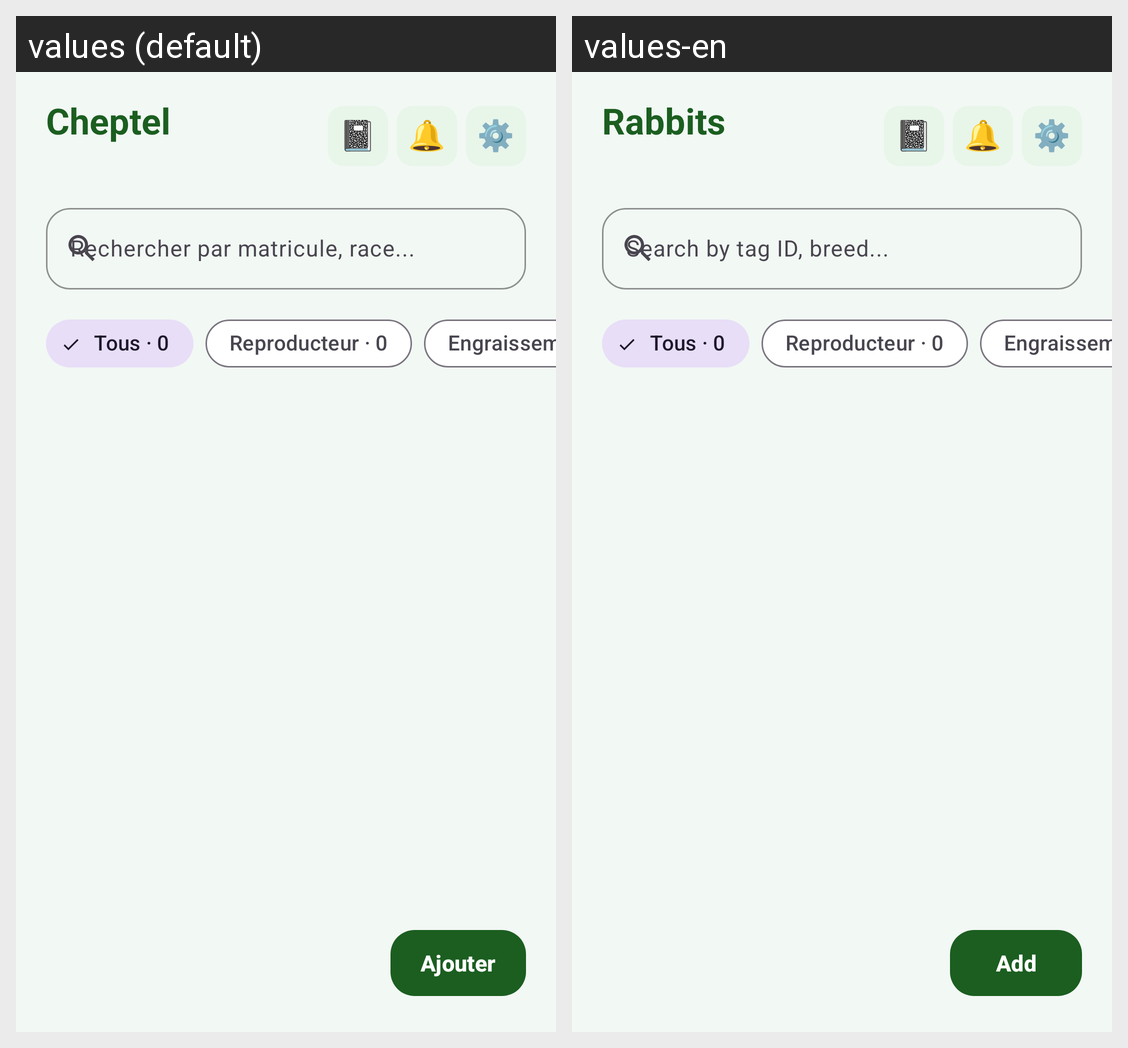

Strings drawn on this Android screen and how each of the app's shown locales translates them:
Android screen res/layout/fragment_animals.xml rendered under 2 locales, left to right: values (default), values-en. Device: Nexus 5 (rendered at 1080×1920; each locale shown at half size, 540×960, under a caption strip naming it); theme Theme.CUNIPRO.
Strings drawn on this screen, with the default value and each locale's value (text and hints the layout hard-codes, and strings that could not be matched under every locale, appear in the picture but are not listed):

nav_rabbits
  values: Cheptel
  values-en: Rabbits

animal_search_hint
  values: Rechercher par matricule, race...
  values-en: Search by tag ID, breed...

btn_add
  values: Ajouter
  values-en: Add
